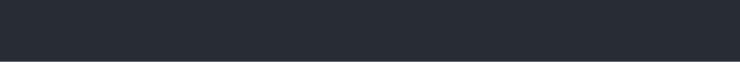
t = 0.00 s
t = 1.12 s: frame unchanged from t = 0.00 s, image omitted
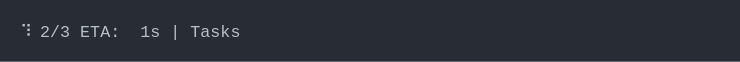
t = 2.15 s
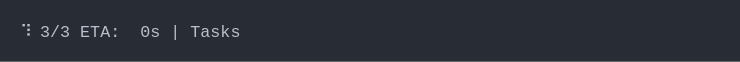
t = 3.16 s
t = 3.94 s: frame unchanged from t = 3.16 s, image omitted
t = 5.50 s: frame unchanged from t = 3.16 s, image omitted

The animated SVG that drew these frames (rendered in a browser with its animation timeline set to each time). Animation: 1 CSS @keyframes rule; one cycle of 6.27 s, repeats indefinitely.

<svg xmlns="http://www.w3.org/2000/svg" xmlns:xlink="http://www.w3.org/1999/xlink" width="740" height="61.71"><rect width="740" height="61.71" class="a" rx="0" ry="0"/><svg xmlns="http://www.w3.org/2000/svg" xmlns:xlink="http://www.w3.org/1999/xlink" width="700" height="21.71" x="20" y="20" viewBox="0 0 70 2.171"><style>@keyframes e{0%{transform:translateX(0)}.1%{transform:translateX(-70px)}17.9%{transform:translateX(-140px)}18%{transform:translateX(-210px)}34.2%{transform:translateX(-280px)}50.4%{transform:translateX(-350px)}50.5%{transform:translateX(-420px)}}.a{fill:#282d35}.b{font-family:&apos;Fira Code&apos;,Monaco,Consolas,Menlo,&apos;Bitstream Vera Sans Mono&apos;,&apos;Powerline Symbols&apos;,monospace}.c{fill:#b9c0cb;white-space:pre}.d{fill:transparent}.f{animation-duration:6.27352285385132s;animation-iteration-count:infinite;animation-name:e;animation-timing-function:steps(1,end)}</style><g class="b" font-family="'Fira Code',Monaco,Consolas,Menlo,'Bitstream Vera Sans Mono','Powerline Symbols',monospace" font-size="1.67"><defs><symbol id="1"><text x="0" y="1.67" class="c">⠹</text><text x="2.004" y="1.67" class="c">3/3</text><text x="6.012" y="1.67" class="c">ETA:</text><text x="12.024" y="1.67" class="c">0s</text><text x="15.03" y="1.67" class="c">|</text><text x="17.034" y="1.67" class="c">Tasks</text></symbol><symbol id="a"><rect width="70" height="2" x="0" y="0" class="d"/></symbol></defs><rect width="70" height="2.171" class="a"/><g class="f"><svg width="560" x="0" y="0"><svg x="0"><use xlink:href="#a"/></svg><svg x="70"><use xlink:href="#a"/></svg><svg x="140"><use xlink:href="#a"/></svg><svg x="210"><use xlink:href="#a"/><text x="0" y="1.67" class="c">⠙</text><text x="2.004" y="1.67" class="c">1/3</text><text x="6.012" y="1.67" class="c">ETA:</text><text x="12.024" y="1.67" class="c">2s</text><text x="15.03" y="1.67" class="c">|</text><text x="17.034" y="1.67" class="c">Tasks</text></svg><svg x="280"><use xlink:href="#a"/><text x="0" y="1.67" class="c">⠹</text><text x="2.004" y="1.67" class="c">2/3</text><text x="6.012" y="1.67" class="c">ETA:</text><text x="12.024" y="1.67" class="c">1s</text><text x="15.03" y="1.67" class="c">|</text><text x="17.034" y="1.67" class="c">Tasks</text></svg><svg x="350"><use xlink:href="#a"/><use y="0" xlink:href="#1"/></svg><svg x="420"><use xlink:href="#a"/><use y="0" xlink:href="#1"/></svg><svg x="490"><use xlink:href="#a"/><use y="0" xlink:href="#1"/></svg></svg></g></g></svg></svg>
